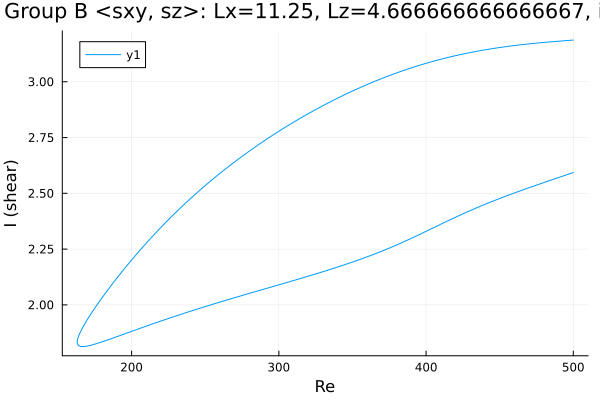

The table this chart was drawn from, first rows:
Re, shear
500.0, 3.187
498.7, 3.186
497.3, 3.186
495.9, 3.185
494.5, 3.184
493, 3.183
491.6, 3.183
490.2, 3.182
488.8, 3.181
487.4, 3.18
486, 3.18
484.6, 3.179
483.1, 3.178
481.7, 3.177
480.3, 3.176
478.9, 3.176
477.5, 3.175
476.1, 3.174
474.7, 3.173
473.2, 3.172
471.8, 3.171
470.4, 3.17
469, 3.169
467.6, 3.168
466.2, 3.167
464.8, 3.166
463.3, 3.165
461.9, 3.164
460.5, 3.163
459.1, 3.162
457.7, 3.16
456.3, 3.159
454.9, 3.158
453.4, 3.157
452, 3.155
450.6, 3.154
449.2, 3.153
447.8, 3.151
446.4, 3.15
445, 3.149
443.5, 3.147
442.1, 3.145
440.7, 3.144
439.3, 3.142
437.9, 3.141
436.5, 3.139
435.1, 3.137
433.6, 3.136
432.2, 3.134
430.8, 3.132
429.4, 3.13
428, 3.128
426.6, 3.126
425.2, 3.124
423.7, 3.122
422.3, 3.12
420.9, 3.118
419.5, 3.116
418.1, 3.114
416.7, 3.112
... 489 more rows
